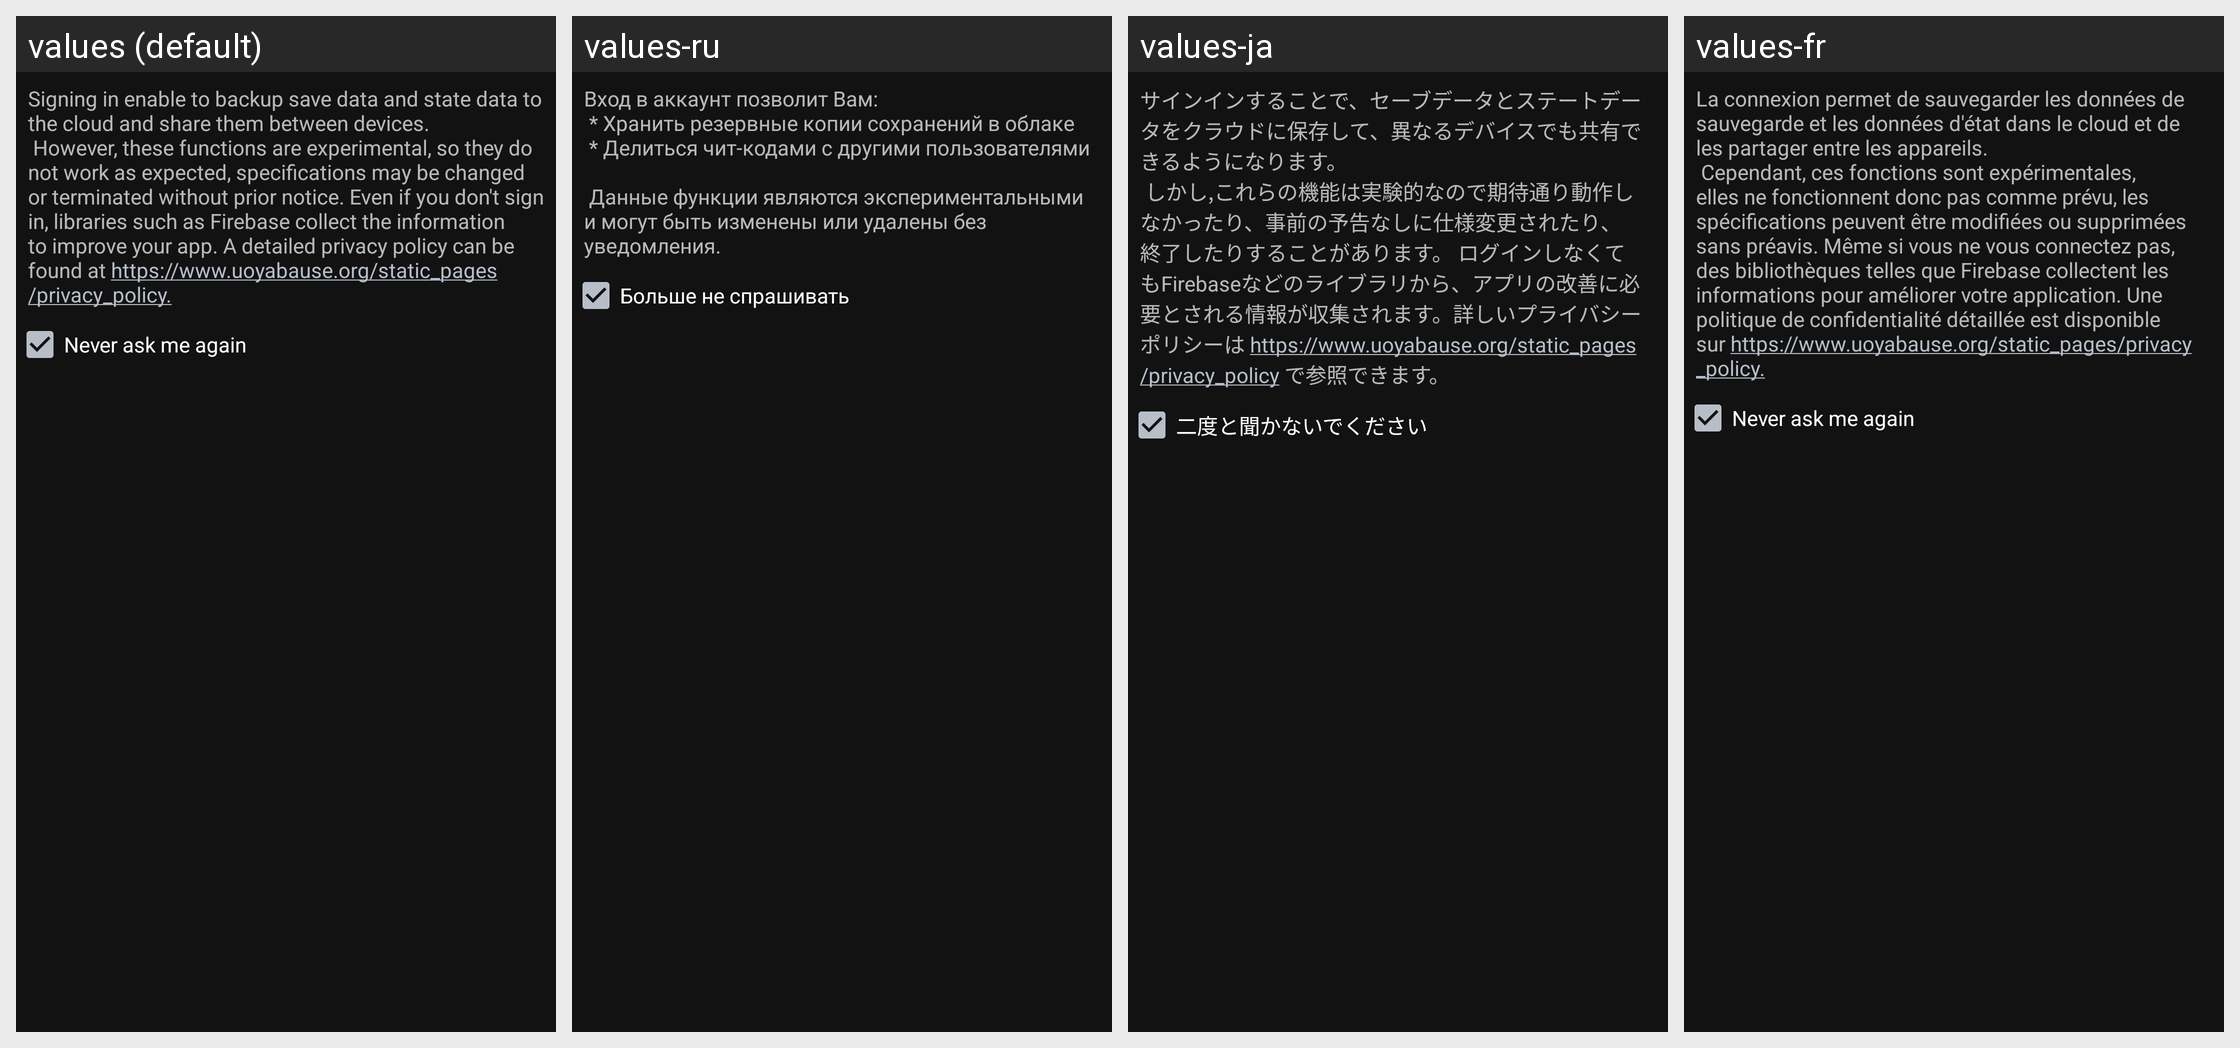

The Android screen above is rendered under several locales of the same app. Produce the string resources it draws, with the default and per-locale values.
Android screen res/layout/signin.xml rendered under 4 locales, left to right: values (default), values-ru, values-ja, values-fr. Device: Nexus 5 (rendered at 1080×1920; each locale shown at half size, 540×960, under a caption strip naming it); theme AppTheme.
Other locales in the repository, not shown: values-pt-rBR, values-zh.
Strings drawn on this screen, with the default value and each locale's value (text and hints the layout hard-codes, and strings that could not be matched under every locale, appear in the picture but are not listed):

siginin_message
  values: Signing in enable to backup save data and state data to the cloud and share them between devices.
       However, these functions are experimental, so they do not work as expected, specifications may be changed or terminated without prior notice. Even if you don't sign in, libraries such as Firebase collect the information to improve your app. A detailed privacy policy can be found at …[clipped]
  values-ru: Вход в аккаунт позволит Вам:
       * Хранить резервные копии сохранений в облаке
       * Делиться чит-кодами с другими пользователями
      
       Данные функции являются экспериментальными и могут быть изменены или удалены без уведомления.
  values-ja: サインインすることで、セーブデータとステートデータをクラウドに保存して、異なるデバイスでも共有できるようになります。
       しかし,これらの機能は実験的なので期待通り動作しなかったり、事前の予告なしに仕様変更されたり、終了したりすることがあります。 ログインしなくてもFirebaseなどのライブラリから、アプリの改善に必要とされる情報が収集されます。詳しいプライバシーポリシーは https://www.uoyabause.org/static_pages/privacy_policy で参照できます。
  values-fr: La connexion permet de sauvegarder les données de sauvegarde et les données d'état dans le cloud et de les partager entre les appareils.
       Cependant, ces fonctions sont expérimentales, elles ne fonctionnent donc pas comme prévu, les spécifications peuvent être modifiées ou supprimées sans préavis. Même si vous ne vous connectez pas, des bibliothèques telles que Firebase collectent les informations …[clipped]

never_ask_me_again
  values: Never ask me again
  values-ru: Больше не спрашивать
  values-ja: 二度と聞かないでください
  values-fr: Never ask me again  [not translated; the default value is used]
